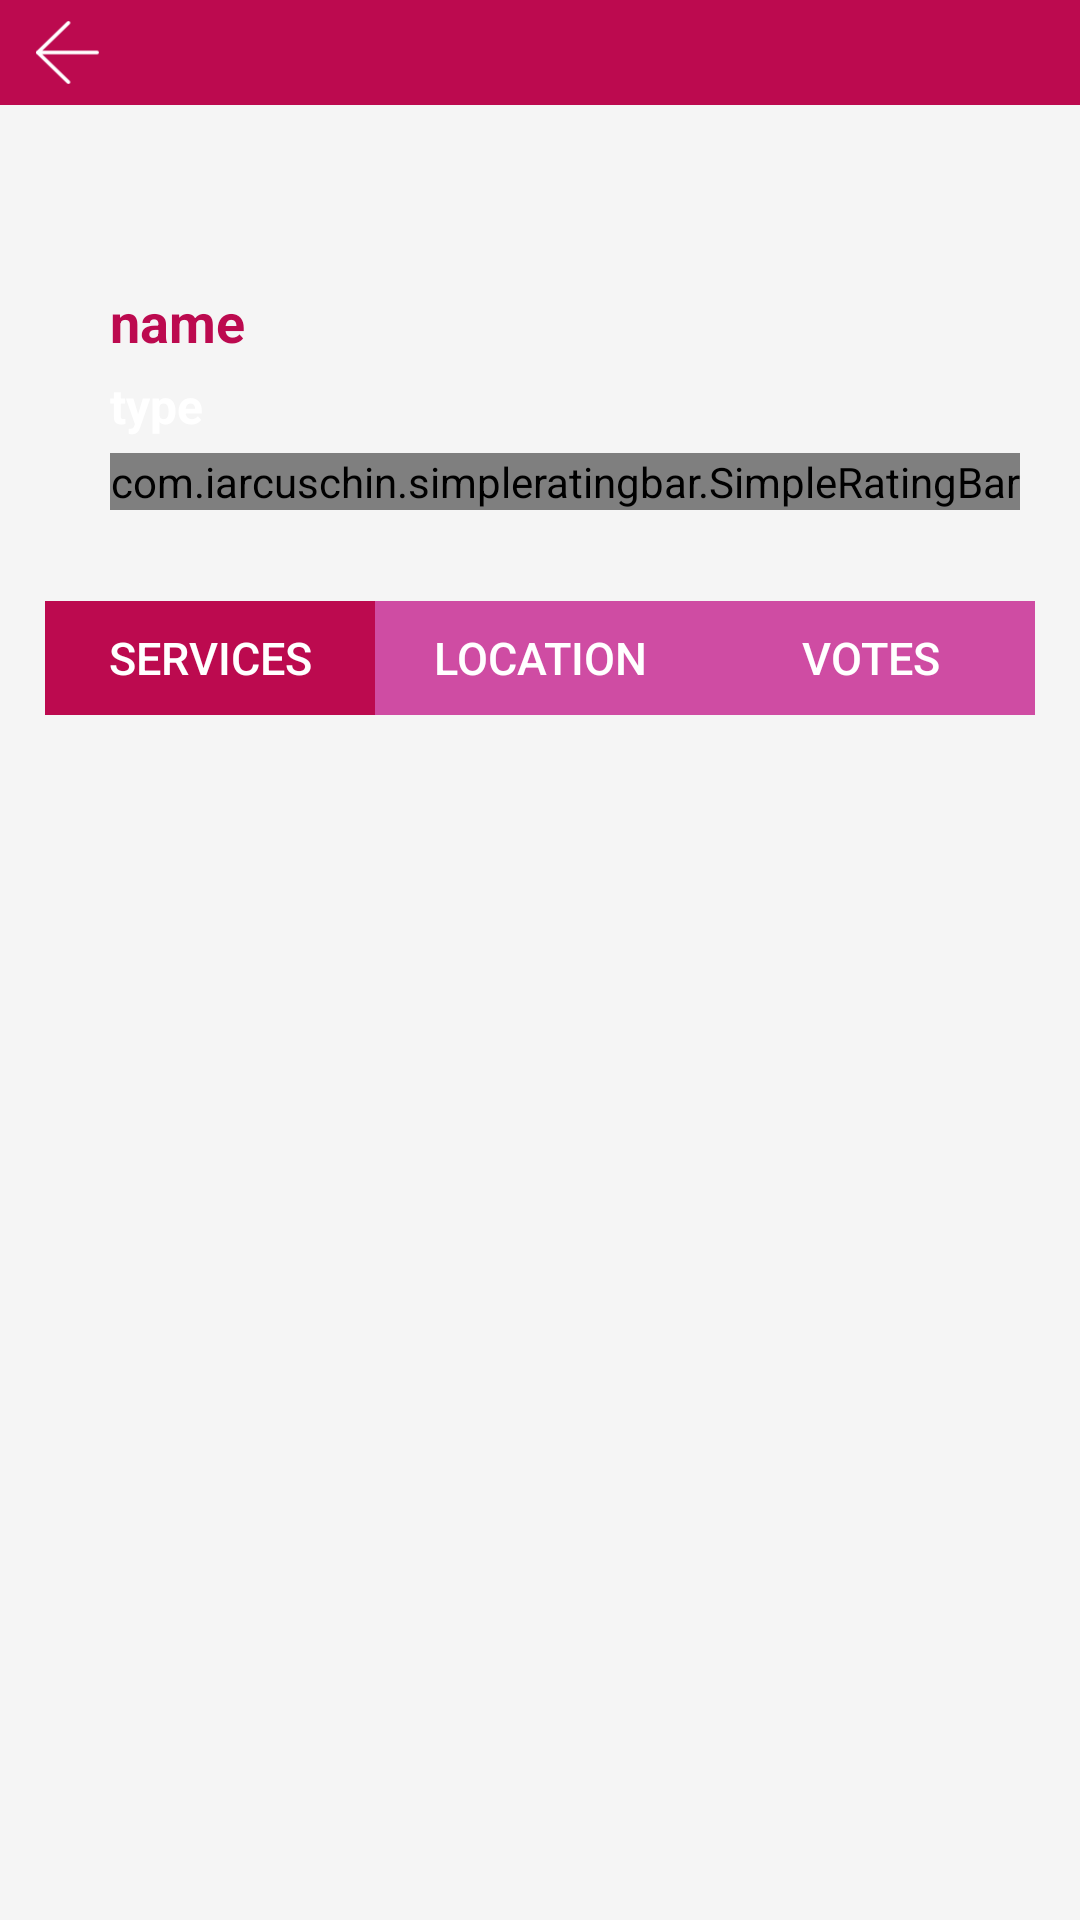

Write the Android layout XML for this screen, with the resource values it uses.
<!-- AndroidManifest.xml: application theme AppTheme -->
<!-- res/layout/fragment_salon_details.xml -->
<?xml version="1.0" encoding="utf-8"?>
<LinearLayout
    xmlns:android="http://schemas.android.com/apk/res/android"
    xmlns:app="http://schemas.android.com/apk/res-auto"
    android:orientation="vertical"
    android:layout_width="match_parent"
    android:layout_height="match_parent"
    android:background="@color/gray0"
    >
    <RelativeLayout
        android:layout_width="match_parent"
        android:layout_height="35dp"
        android:background="@color/colorPrimary"
        >
        <ImageView
            android:id="@+id/image_back"
            android:layout_width="45dp"
            android:layout_height="match_parent"
            android:layout_alignParentLeft="true"
            android:src="@drawable/white_arrow"
            android:padding="7dp"
            />
    </RelativeLayout>

    <ScrollView
        android:layout_width="match_parent"
        android:layout_height="match_parent"
        android:fitsSystemWindows="true"
        android:fillViewport="true"
        android:scrollbars="none"
        >
        <LinearLayout
            android:layout_width="match_parent"
            android:layout_height="match_parent"
            android:orientation="vertical"
            >
            <FrameLayout
                android:layout_width="match_parent"
                android:layout_height="wrap_content"
                android:layout_marginTop="5dp"
                android:layout_marginLeft="5dp"
                android:layout_marginRight="5dp"
                >
                <android.support.v4.view.ViewPager
                    android:id="@+id/pager_main_photo"
                    android:layout_width="match_parent"
                    android:layout_height="180dp">

                </android.support.v4.view.ViewPager>
                <android.support.design.widget.TabLayout
                    android:id="@+id/tab_main_photo"
                    android:layout_width="wrap_content"
                    android:layout_height="20dp"
                    android:layout_gravity="center_horizontal|bottom"
                    android:layout_marginBottom="25dp"
                    app:tabGravity="fill"
                    app:tabMode="scrollable"
                    app:tabMinWidth="20dp"
                    android:minHeight="20dp"
                    app:tabMaxWidth="20dp"
                    app:tabIndicatorHeight="0dp"
                    app:tabBackground="@drawable/tab_indicator"

                    >

                </android.support.design.widget.TabLayout>

                <LinearLayout
                    android:layout_width="wrap_content"
                    android:layout_height="wrap_content"
                    android:orientation="vertical"
                    android:layout_gravity="bottom|right"
                    android:layout_marginLeft="15dp"
                    android:layout_marginRight="15dp"
                    android:layout_marginBottom="20dp"
                    >
                    <TextView
                        android:id="@+id/tv_name"
                        android:layout_width="wrap_content"
                        android:layout_height="wrap_content"
                        android:textSize="18sp"
                        android:textStyle="bold"
                        android:textColor="@color/colorPrimary"
                        android:text="name"
                        android:layout_marginBottom="5dp"
                        />

                    <TextView
                        android:id="@+id/tv_type"
                        android:layout_width="wrap_content"
                        android:layout_height="wrap_content"
                        android:textSize="16sp"
                        android:textStyle="bold"
                        android:textColor="@color/white"
                        android:text="type"
                        android:layout_marginBottom="5dp"
                        />
                    <com.iarcuschin.simpleratingbar.SimpleRatingBar
                        android:id="@+id/rateBar"
                        android:layout_width="wrap_content"
                        android:layout_height="wrap_content"
                        app:srb_numberOfStars="5"
                        app:srb_starSize="21dp"
                        app:srb_starBorderWidth="2"
                        app:srb_starsSeparation="5dp"
                        android:focusable="false"
                        android:focusableInTouchMode="false"
                        android:layout_marginBottom="30dp"
                        />
                </LinearLayout>
            </FrameLayout>
            <LinearLayout
                android:layout_width="match_parent"
                android:layout_height="38dp"
                android:orientation="horizontal"
                android:weightSum="3"
                android:layout_marginTop="-20dp"
                android:layout_marginLeft="15dp"
                android:layout_marginRight="15dp"
                android:background="@color/unselected_color"

                >
                <Button
                    android:id="@+id/btn_service"
                    android:layout_width="0dp"
                    android:layout_weight="1"
                    android:layout_height="match_parent"
                    android:textColor="@color/white"
                    android:textSize="15sp"
                    android:background="@color/colorPrimary"
                    android:text="@string/services"

                    />
                <Button
                    android:id="@+id/btn_location"

                    android:layout_width="0dp"
                    android:layout_weight="1"
                    android:layout_height="match_parent"
                    android:textSize="15sp"
                    android:textColor="@color/white"
                    android:text="@string/location"
                    android:background="@color/unselected_color"


                    />
                <Button
                    android:id="@+id/btn_vote"

                    android:layout_width="0dp"
                    android:layout_weight="1"
                    android:layout_height="match_parent"
                    android:textSize="15sp"
                    android:textColor="@color/white"
                    android:text="@string/vote"
                    android:background="@color/unselected_color"


                    />
            </LinearLayout>

            <RelativeLayout
                android:layout_width="match_parent"
                android:layout_height="match_parent"

                >
                <FrameLayout
                    android:id="@+id/fragment_details_container"
                    android:layout_width="match_parent"
                    android:layout_height="wrap_content"
                    android:layout_alignParentTop="true"
                    android:layout_above="@id/container"
                    >
                </FrameLayout>
                <FrameLayout
                    android:id="@+id/container"
                    android:layout_width="match_parent"
                    android:layout_height="wrap_content"
                    android:layout_alignParentBottom="true"

                    >

                </FrameLayout>
            </RelativeLayout>

            


        </LinearLayout>

    </ScrollView>

</LinearLayout>
<!-- resources referenced by this layout -->
<resources>
  <color name="colorPrimary">#bc0a4f</color>
  <color name="gray0">#F5F5F5</color>
  <color name="unselected_color">#cf4ca3</color>
  <color name="white">#ffffff</color>
  <!-- drawable salon_main_tab_indicator (drawable) -->
  <?xml version="1.0" encoding="utf-8"?>
  <selector xmlns:android="http://schemas.android.com/apk/res/android">
      <item android:state_selected="false">
          <shape android:shape="rectangle">
              <solid android:color="@color/unselected_color"/>
          </shape>
      </item>
      <item android:state_selected="true">
          <shape android:shape="rectangle">
  
              <solid android:color="@color/colorPrimary"/>
          </shape>
      </item>
  </selector>
  <!-- drawable tab_indicator (drawable) -->
  <?xml version="1.0" encoding="utf-8"?>
  <selector xmlns:android="http://schemas.android.com/apk/res/android">
      <item android:state_selected="false" android:drawable="@drawable/tab_unselected_indicator"/>
      <item android:state_selected="true" android:drawable="@drawable/tab_selected_indicator"/>
  
  </selector>
  <!-- drawable white_arrow: png bitmap (drawable, 764 bytes) -->
  <string name="location">Location</string>
  <string name="services">Services</string>
  <string name="vote">Votes</string>
  <style name="AppTheme" parent="Theme.AppCompat.Light.NoActionBar">
          
          <item name="colorPrimary">@color/colorPrimary</item>
          <item name="colorPrimaryDark">@color/colorPrimaryDark</item>
          <item name="colorAccent">@color/colorAccent</item>
      </style>
  <!-- drawable tab_unselected_indicator (drawable) -->
  <?xml version="1.0" encoding="utf-8"?>
  <layer-list xmlns:android="http://schemas.android.com/apk/res/android">
      <item>
          <shape android:shape="ring"
              android:thickness="4dp"
              android:useLevel="false"
              android:innerRadius="0dp"
              >
  
              <solid android:color="@color/gray2"/>
          </shape>
      </item>
  </layer-list>
  <!-- drawable tab_selected_indicator (drawable) -->
  <?xml version="1.0" encoding="utf-8"?>
  <layer-list xmlns:android="http://schemas.android.com/apk/res/android">
      <item>
          <shape android:shape="ring"
              android:thickness="4dp"
              android:useLevel="false"
              android:innerRadius="0dp"
              >
  
              <solid android:color="@color/unselected_color"/>
          </shape>
      </item>
  </layer-list>
  <color name="colorPrimaryDark">#bc0a4f</color>
  <color name="colorAccent">#bc0a4f</color>
  <color name="gray2">#e0e0e0</color>
</resources>
